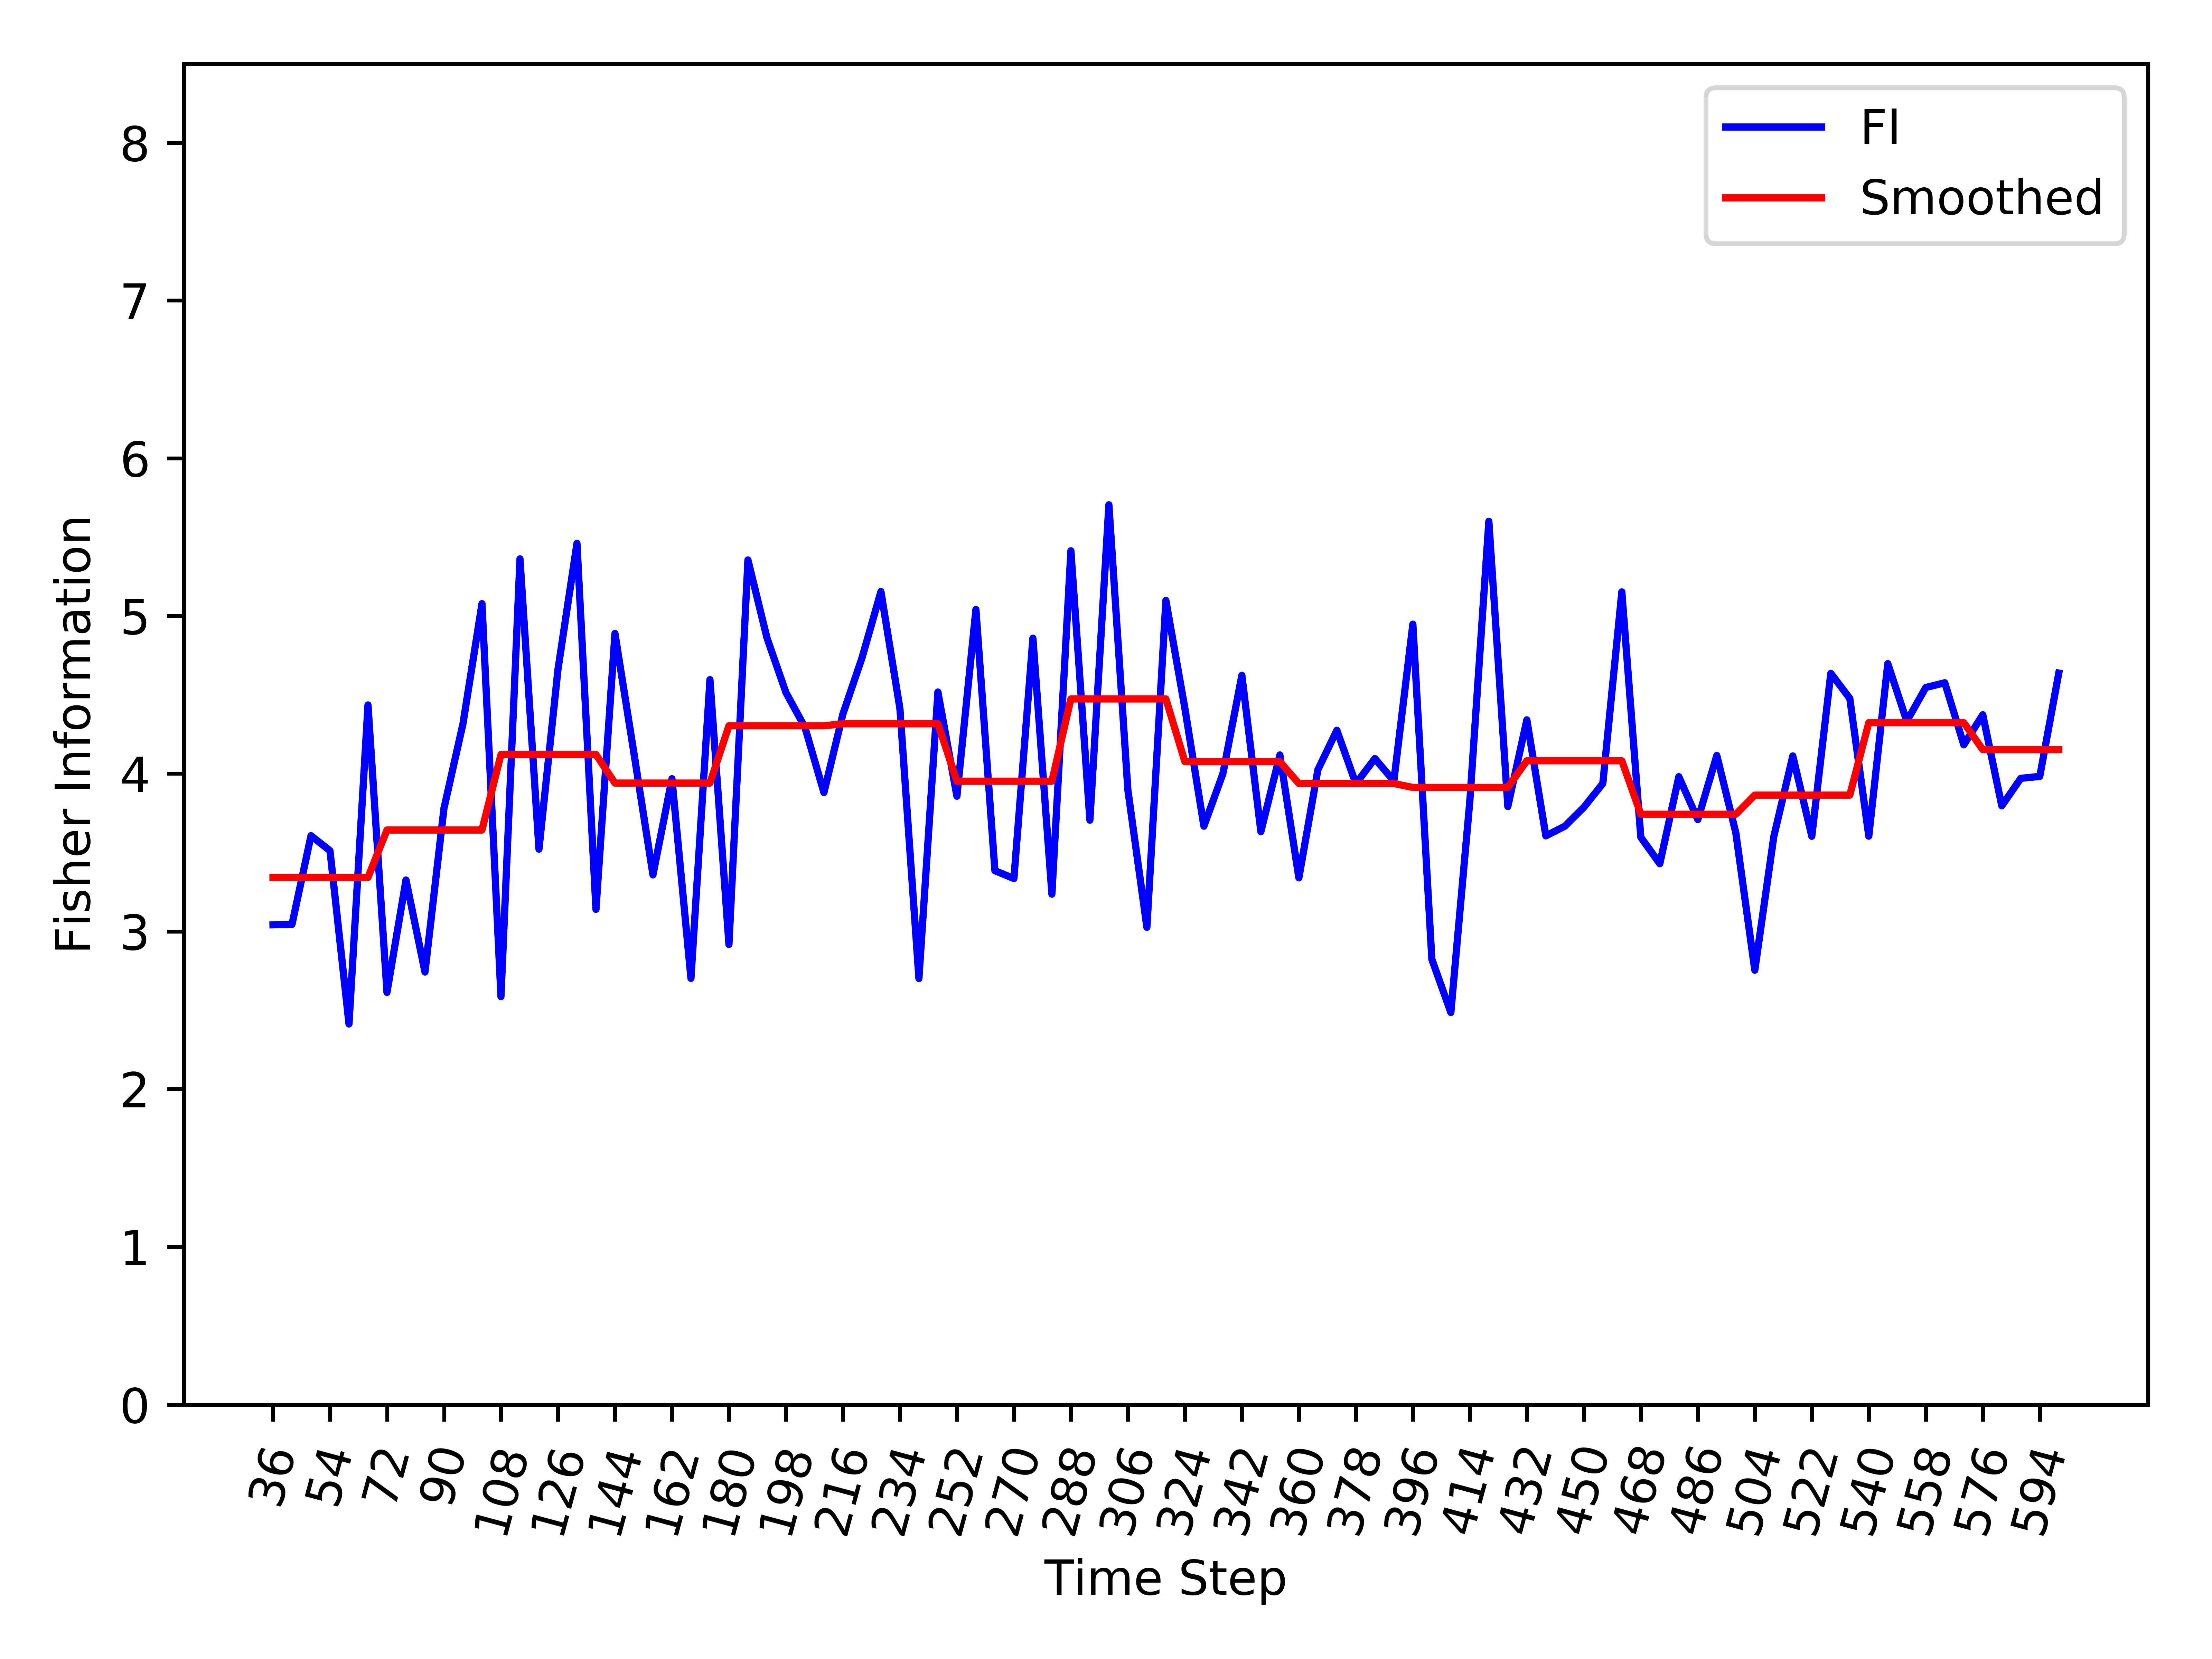

Data behind this chart, as committed beside it:
, Time_Step, FI, Smooth_FI
0, 36, 3.042, 3.342
1, 42, 3.044, 3.342
2, 48, 3.607, 3.342
3, 54, 3.512, 3.342
4, 60, 2.413, 3.342
5, 66, 4.436, 3.342
6, 72, 2.613, 3.643
7, 78, 3.326, 3.643
8, 84, 2.742, 3.643
9, 90, 3.781, 3.643
10, 96, 4.317, 3.643
11, 102, 5.078, 3.643
12, 108, 2.586, 4.122
13, 114, 5.362, 4.122
14, 120, 3.521, 4.122
15, 126, 4.661, 4.122
16, 132, 5.461, 4.122
17, 138, 3.14, 4.122
18, 144, 4.889, 3.94
19, 150, 4.129, 3.94
20, 156, 3.358, 3.94
21, 162, 3.968, 3.94
22, 168, 2.702, 3.94
23, 174, 4.596, 3.94
24, 180, 2.917, 4.304
25, 186, 5.355, 4.304
26, 192, 4.862, 4.304
27, 198, 4.515, 4.304
28, 204, 4.294, 4.304
29, 210, 3.88, 4.304
30, 216, 4.379, 4.316
31, 222, 4.733, 4.316
32, 228, 5.155, 4.316
33, 234, 4.412, 4.316
34, 240, 2.701, 4.316
35, 246, 4.518, 4.316
36, 252, 3.857, 3.952
37, 258, 5.041, 3.952
38, 264, 3.385, 3.952
39, 270, 3.335, 3.952
40, 276, 4.859, 3.952
41, 282, 3.236, 3.952
42, 288, 5.413, 4.474
43, 294, 3.705, 4.474
44, 300, 5.705, 4.474
45, 306, 3.896, 4.474
46, 312, 3.026, 4.474
47, 318, 5.098, 4.474
48, 324, 4.414, 4.076
49, 330, 3.667, 4.076
50, 336, 3.999, 4.076
51, 342, 4.624, 4.076
52, 348, 3.632, 4.076
53, 354, 4.119, 4.076
54, 360, 3.339, 3.938
55, 366, 4.025, 3.938
56, 372, 4.275, 3.938
57, 378, 3.936, 3.938
58, 384, 4.096, 3.938
59, 390, 3.954, 3.938
... 35 more rows
